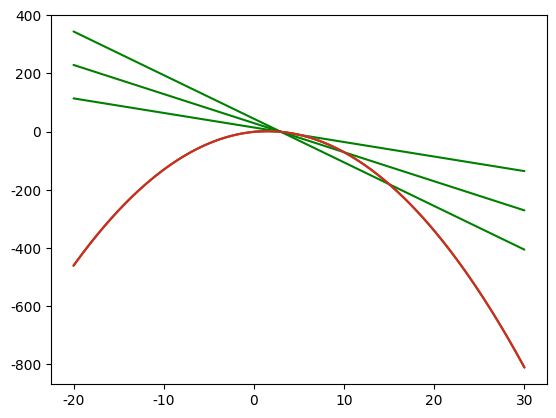

The script that saved this image:
import numpy as np
import matplotlib.pyplot as plt

x = np.linspace(0,3,301)
y = - (x)**2 + 3*x -1
plt.plot(x,y)

## Math Behind Slope ##

def slope(x1,x2,y1,y2):
    numerator = y1-y2
    denominator = x1-x2
    return numerator/denominator

slope_one = slope(0,4,1,13)
slope_two = slope(5,-1,16,-2)

## Secant Lines ##

import seaborn
seaborn.set(style='darkgrid')

def draw_secant(x_values):
    x = np.linspace(-20,30,100)
    y = -1*(x**2) + x*3 - 1
    # Compute the y-values for the 2 points
    x1= x_values[0]
    x2 = x_values[1]
    y1 = -1*(x1**2) + x1*3 - 1
    y2 = -1*(x2**2) + x2*3 - 1
    # Calculate the slope & intercept
    m = (y2-y1) / (x2-x1)
    b = y1 - m*x1
    s = m*x + b
    plt.plot(x,s, color = 'green')
    plt.plot(x,y)
    plt.show()

draw_secant([3,5])
draw_secant([3,10])
draw_secant([3,15])
